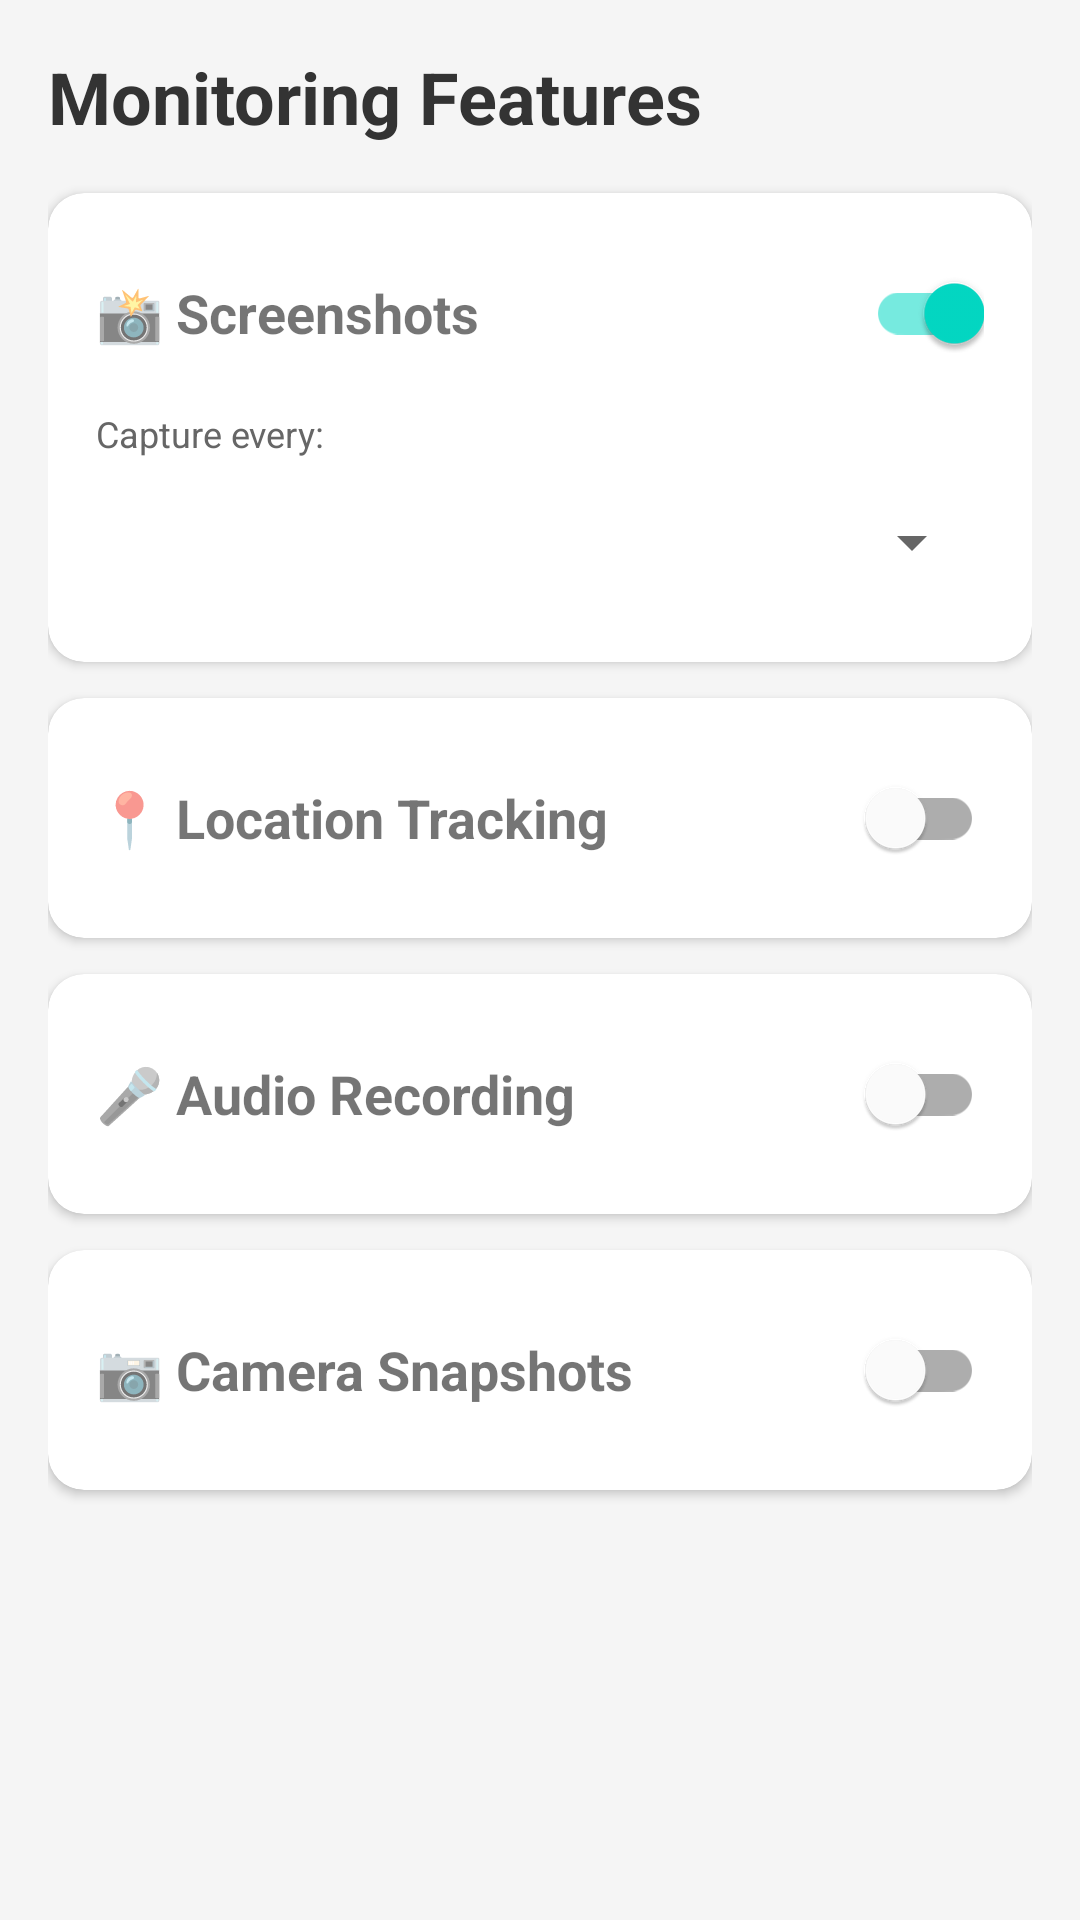

Here is an Android app screen rendered from its layout file. Give the layout XML and the strings, colors and styles it references.
<!-- AndroidManifest.xml: application theme Theme.TelegramSender -->
<!-- res/layout/fragment_monitoring.xml -->
<?xml version="1.0" encoding="utf-8"?>
<ScrollView xmlns:android="http://schemas.android.com/apk/res/android"
    xmlns:app="http://schemas.android.com/apk/res-auto"
    android:layout_width="match_parent"
    android:layout_height="match_parent"
    android:background="#F5F5F5">

    <LinearLayout
        android:layout_width="match_parent"
        android:layout_height="wrap_content"
        android:orientation="vertical"
        android:padding="16dp">

        <TextView
            android:layout_width="wrap_content"
            android:layout_height="wrap_content"
            android:text="Monitoring Features"
            android:textSize="24sp"
            android:textStyle="bold"
            android:layout_marginBottom="16dp"
            android:textColor="#333333"/>

        
        <com.google.android.material.card.MaterialCardView
            android:layout_width="match_parent"
            android:layout_height="wrap_content"
            android:layout_marginBottom="12dp"
            app:cardCornerRadius="12dp"
            app:cardElevation="2dp">

            <LinearLayout
                android:layout_width="match_parent"
                android:layout_height="wrap_content"
                android:orientation="vertical"
                android:padding="16dp">

                <LinearLayout
                    android:layout_width="match_parent"
                    android:layout_height="wrap_content"
                    android:orientation="horizontal"
                    android:gravity="center_vertical">
                    <TextView
                        android:layout_width="0dp"
                        android:layout_height="wrap_content"
                        android:layout_weight="1"
                        android:text="📸 Screenshots"
                        android:textSize="18sp"
                        android:textStyle="bold"/>
                    <com.google.android.material.switchmaterial.SwitchMaterial
                        android:id="@+id/screenshotSwitch"
                        android:layout_width="wrap_content"
                        android:layout_height="wrap_content"
                        android:checked="true"/>
                </LinearLayout>

                <LinearLayout
                    android:id="@+id/screenshotOptions"
                    android:layout_width="match_parent"
                    android:layout_height="wrap_content"
                    android:orientation="vertical"
                    android:layout_marginTop="8dp">
                    
                    <TextView
                        android:layout_width="wrap_content"
                        android:layout_height="wrap_content"
                        android:text="Capture every:"
                        android:textSize="12sp"
                        android:textColor="#666666"/>
                    
                    <Spinner
                        android:id="@+id/screenshotIntervalSpinner"
                        android:layout_width="match_parent"
                        android:layout_height="48dp"
                        android:layout_marginTop="4dp"/>
                </LinearLayout>
            </LinearLayout>
        </com.google.android.material.card.MaterialCardView>

        
        <com.google.android.material.card.MaterialCardView
            android:layout_width="match_parent"
            android:layout_height="wrap_content"
            android:layout_marginBottom="12dp"
            app:cardCornerRadius="12dp"
            app:cardElevation="2dp">

            <LinearLayout
                android:layout_width="match_parent"
                android:layout_height="wrap_content"
                android:orientation="vertical"
                android:padding="16dp">

                <LinearLayout
                    android:layout_width="match_parent"
                    android:layout_height="wrap_content"
                    android:orientation="horizontal"
                    android:gravity="center_vertical">
                    <TextView
                        android:layout_width="0dp"
                        android:layout_height="wrap_content"
                        android:layout_weight="1"
                        android:text="📍 Location Tracking"
                        android:textSize="18sp"
                        android:textStyle="bold"/>
                    <com.google.android.material.switchmaterial.SwitchMaterial
                        android:id="@+id/locationSwitch"
                        android:layout_width="wrap_content"
                        android:layout_height="wrap_content"/>
                </LinearLayout>

                <LinearLayout
                    android:id="@+id/locationOptions"
                    android:layout_width="match_parent"
                    android:layout_height="wrap_content"
                    android:orientation="vertical"
                    android:layout_marginTop="8dp"
                    android:visibility="gone">
                    
                    <TextView
                        android:layout_width="wrap_content"
                        android:layout_height="wrap_content"
                        android:text="Update every:"
                        android:textSize="12sp"
                        android:textColor="#666666"/>
                    
                    <Spinner
                        android:id="@+id/locationIntervalSpinner"
                        android:layout_width="match_parent"
                        android:layout_height="48dp"
                        android:layout_marginTop="4dp"/>
                </LinearLayout>
            </LinearLayout>
        </com.google.android.material.card.MaterialCardView>

        
        <com.google.android.material.card.MaterialCardView
            android:layout_width="match_parent"
            android:layout_height="wrap_content"
            android:layout_marginBottom="12dp"
            app:cardCornerRadius="12dp"
            app:cardElevation="2dp">

            <LinearLayout
                android:layout_width="match_parent"
                android:layout_height="wrap_content"
                android:orientation="vertical"
                android:padding="16dp">

                <LinearLayout
                    android:layout_width="match_parent"
                    android:layout_height="wrap_content"
                    android:orientation="horizontal"
                    android:gravity="center_vertical">
                    <TextView
                        android:layout_width="0dp"
                        android:layout_height="wrap_content"
                        android:layout_weight="1"
                        android:text="🎤 Audio Recording"
                        android:textSize="18sp"
                        android:textStyle="bold"/>
                    <com.google.android.material.switchmaterial.SwitchMaterial
                        android:id="@+id/audioSwitch"
                        android:layout_width="wrap_content"
                        android:layout_height="wrap_content"/>
                </LinearLayout>

                <LinearLayout
                    android:id="@+id/audioOptions"
                    android:layout_width="match_parent"
                    android:layout_height="wrap_content"
                    android:orientation="vertical"
                    android:layout_marginTop="8dp"
                    android:visibility="gone">
                    
                    <com.google.android.material.switchmaterial.SwitchMaterial
                        android:id="@+id/audioScreenOffSwitch"
                        android:layout_width="match_parent"
                        android:layout_height="wrap_content"
                        android:text="Only when screen is OFF"
                        android:textSize="14sp"/>

                    <TextView
                        android:layout_width="wrap_content"
                        android:layout_height="wrap_content"
                        android:text="Record every:"
                        android:textSize="12sp"
                        android:textColor="#666666"
                        android:layout_marginTop="8dp"/>
                    
                    <Spinner
                        android:id="@+id/audioIntervalSpinner"
                        android:layout_width="match_parent"
                        android:layout_height="48dp"
                        android:layout_marginTop="4dp"/>
                </LinearLayout>
            </LinearLayout>
        </com.google.android.material.card.MaterialCardView>

        
        <com.google.android.material.card.MaterialCardView
            android:layout_width="match_parent"
            android:layout_height="wrap_content"
            android:layout_marginBottom="32dp"
            app:cardCornerRadius="12dp"
            app:cardElevation="2dp">

            <LinearLayout
                android:layout_width="match_parent"
                android:layout_height="wrap_content"
                android:orientation="vertical"
                android:padding="16dp">

                <LinearLayout
                    android:layout_width="match_parent"
                    android:layout_height="wrap_content"
                    android:orientation="horizontal"
                    android:gravity="center_vertical">
                    <TextView
                        android:layout_width="0dp"
                        android:layout_height="wrap_content"
                        android:layout_weight="1"
                        android:text="📷 Camera Snapshots"
                        android:textSize="18sp"
                        android:textStyle="bold"/>
                    <com.google.android.material.switchmaterial.SwitchMaterial
                        android:id="@+id/cameraSwitch"
                        android:layout_width="wrap_content"
                        android:layout_height="wrap_content"/>
                </LinearLayout>

                <LinearLayout
                    android:id="@+id/cameraOptions"
                    android:layout_width="match_parent"
                    android:layout_height="wrap_content"
                    android:orientation="vertical"
                    android:layout_marginTop="8dp"
                    android:visibility="gone">
                    
                    <com.google.android.material.switchmaterial.SwitchMaterial
                        android:id="@+id/cameraScreenOffSwitch"
                        android:layout_width="match_parent"
                        android:layout_height="wrap_content"
                        android:text="Only when screen is OFF"
                        android:textSize="14sp"/>

                    <TextView
                        android:layout_width="wrap_content"
                        android:layout_height="wrap_content"
                        android:text="Capture every:"
                        android:textSize="12sp"
                        android:textColor="#666666"
                        android:layout_marginTop="8dp"/>
                    
                    <Spinner
                        android:id="@+id/cameraIntervalSpinner"
                        android:layout_width="match_parent"
                        android:layout_height="48dp"
                        android:layout_marginTop="4dp"/>
                </LinearLayout>
            </LinearLayout>
        </com.google.android.material.card.MaterialCardView>

    </LinearLayout>
</ScrollView>
<!-- resources referenced by this layout -->
<resources>
  <style name="Theme.TelegramSender" parent="Theme.MaterialComponents.DayNight.NoActionBar">
          
          <item name="colorPrimary">@color/purple_500</item>
          <item name="colorPrimaryVariant">@color/purple_700</item>
          <item name="colorOnPrimary">@color/white</item>
          
          <item name="colorSecondary">@color/teal_200</item>
          <item name="colorSecondaryVariant">@color/teal_700</item>
          <item name="colorOnSecondary">@color/black</item>
          
          <item name="android:statusBarColor">?attr/colorPrimaryVariant</item>
      </style>
  <color name="purple_500">#FF6200EE</color>
  <color name="purple_700">#FF3700B3</color>
  <color name="white">#FFFFFFFF</color>
  <color name="teal_200">#FF03DAC5</color>
  <color name="teal_700">#FF018786</color>
  <color name="black">#FF000000</color>
</resources>
